Dataset: AMDNet23 Dataset (GitHub, Melanie823/DeepLearning). Classes: amd, diabetes.

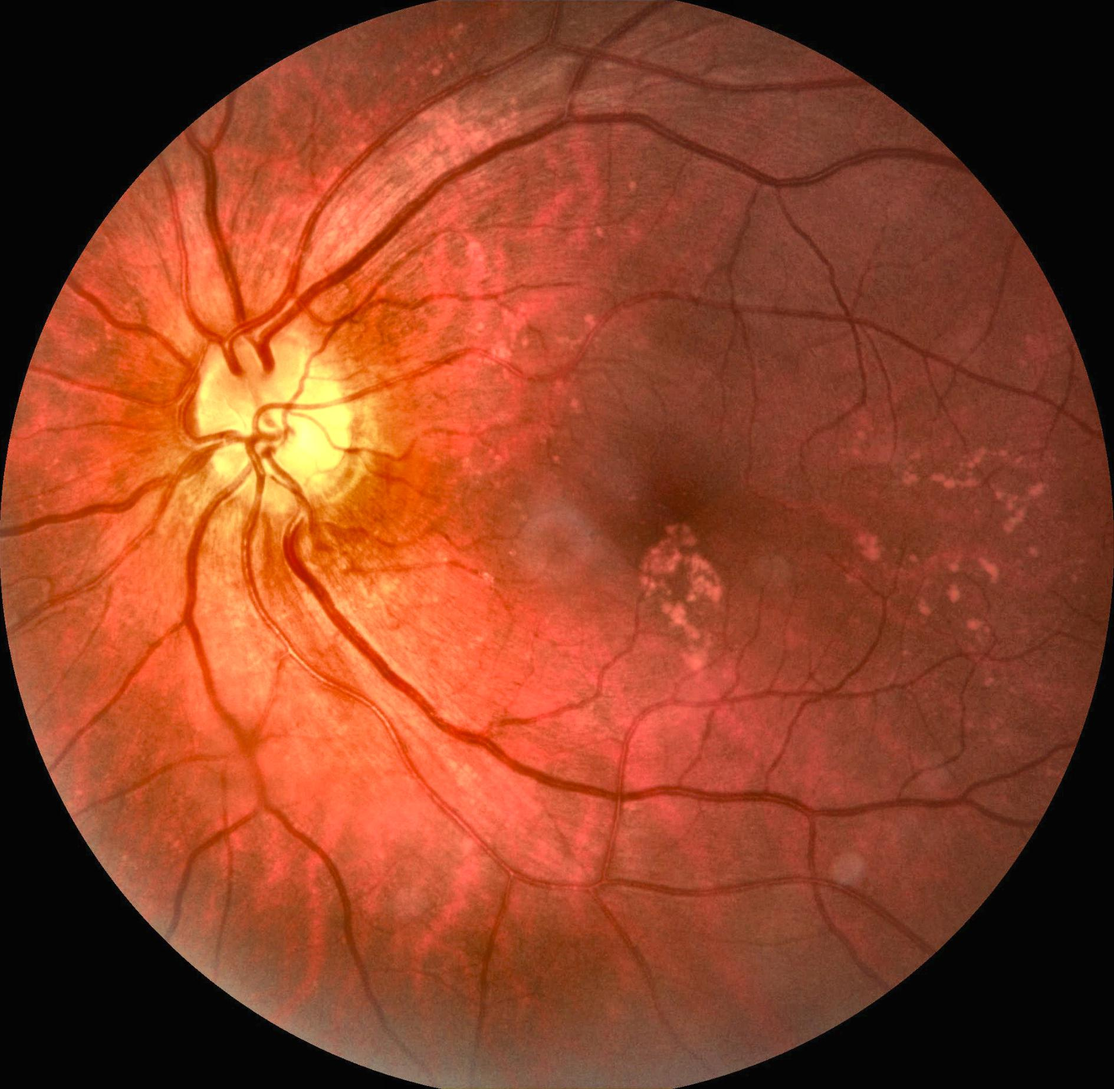
Label: amd

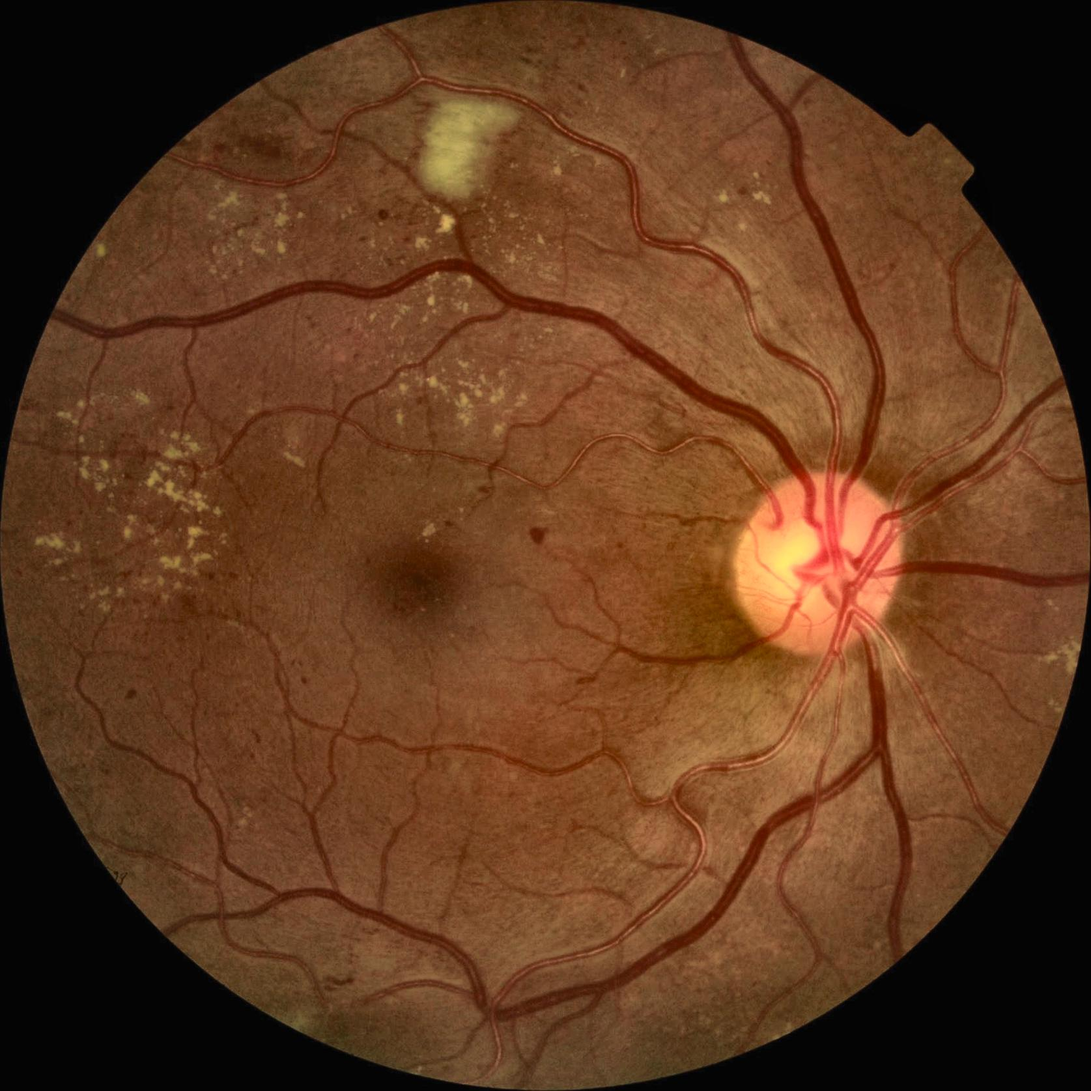
Label: diabetes

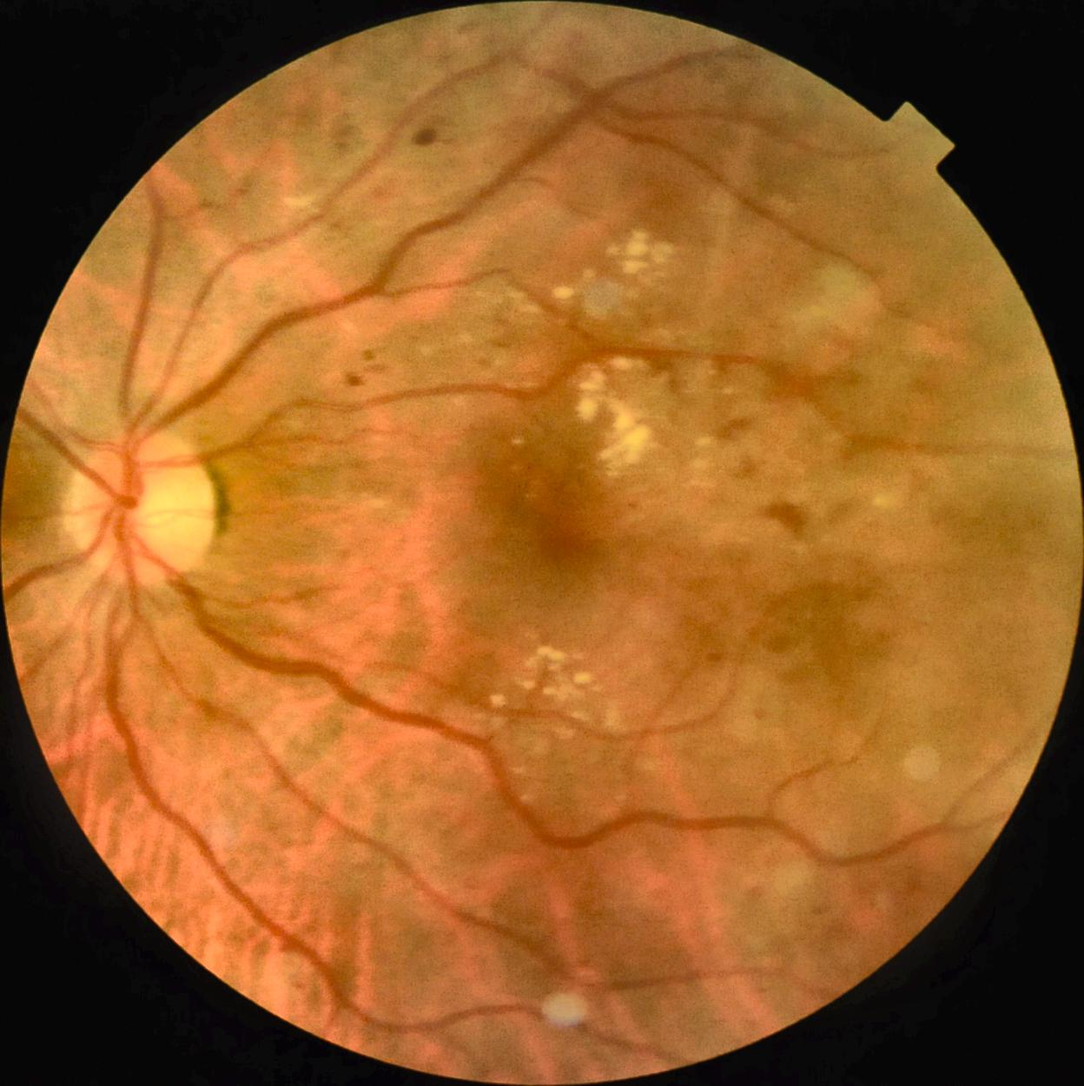
Label: diabetes

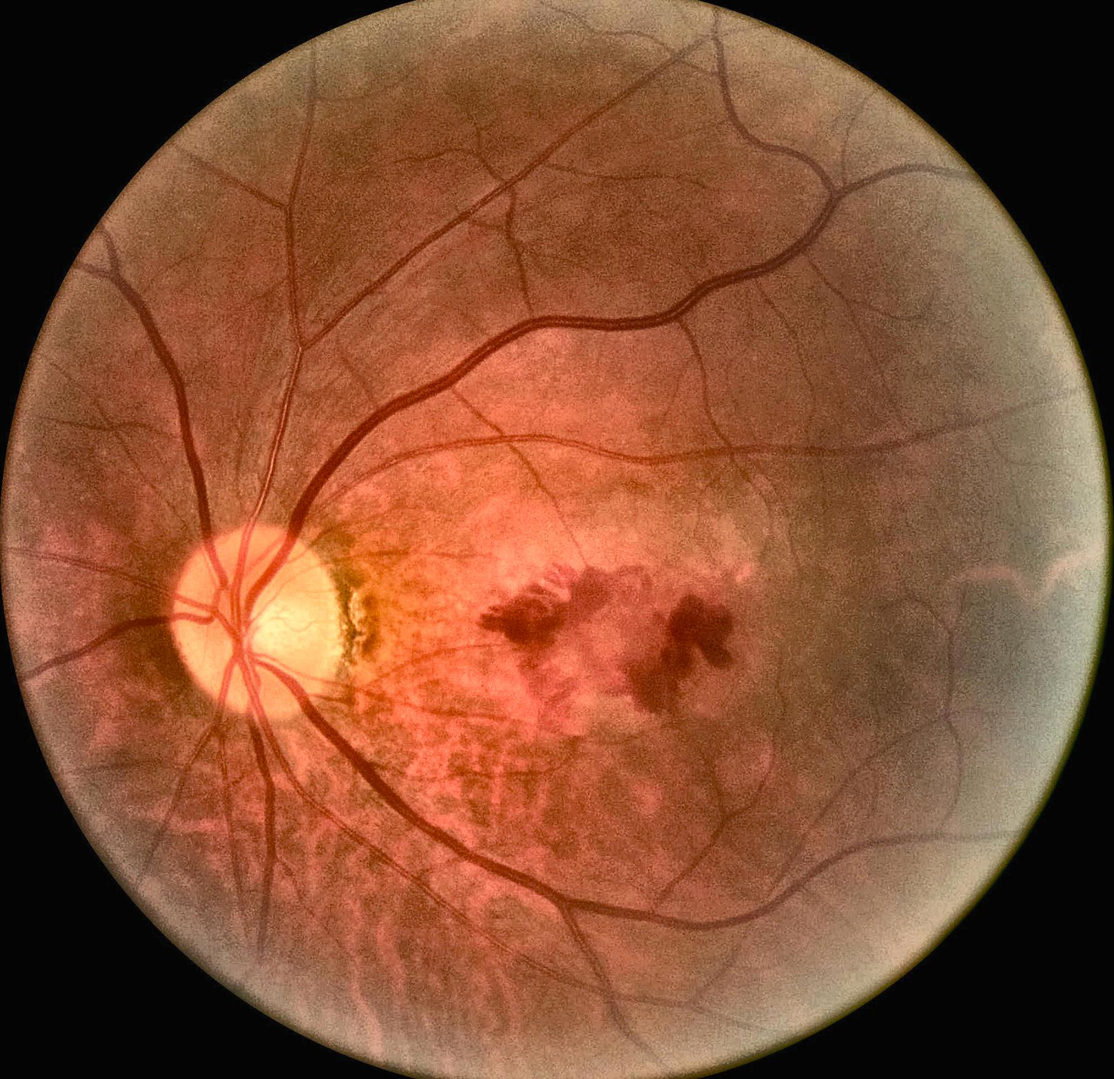
Label: amd

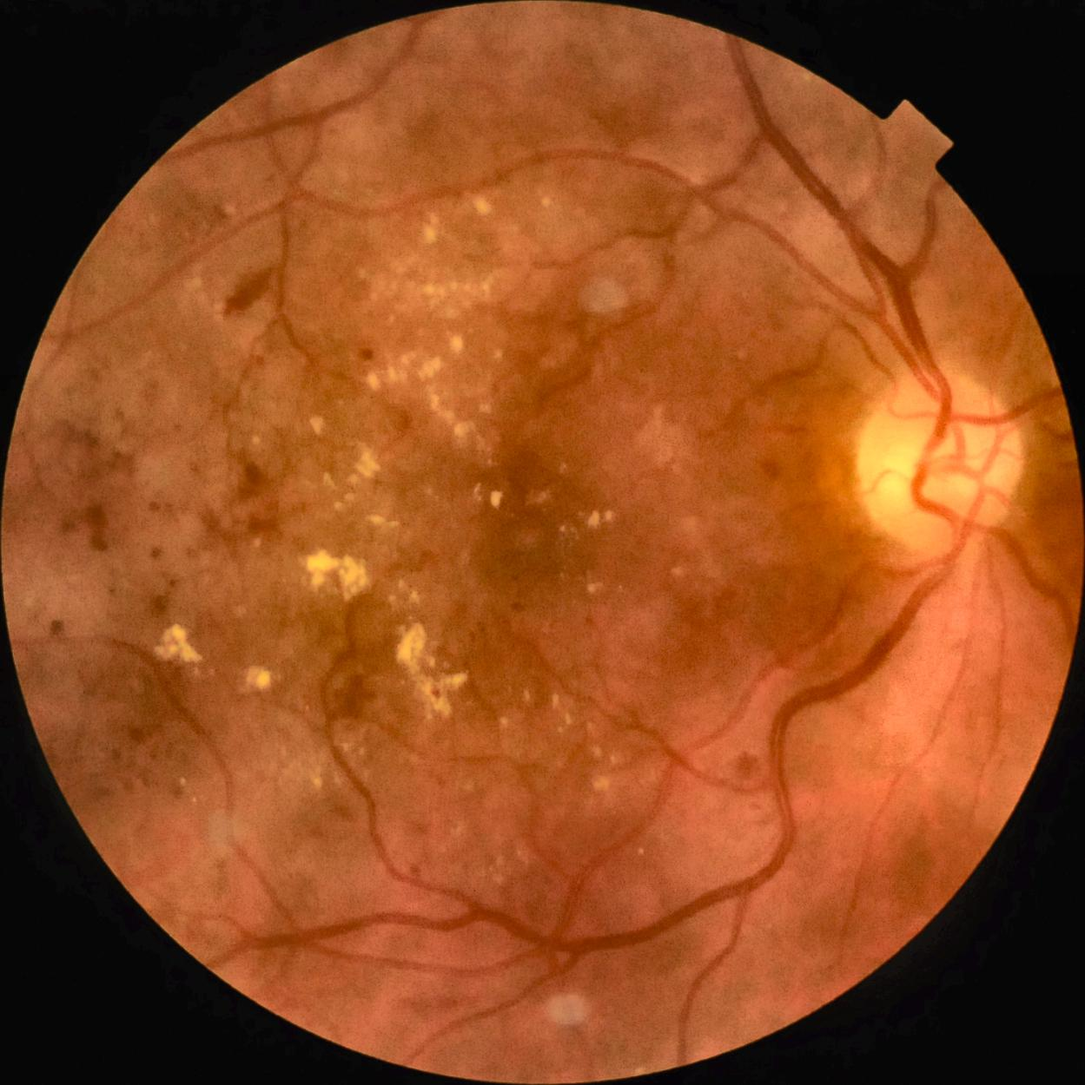
Label: diabetes

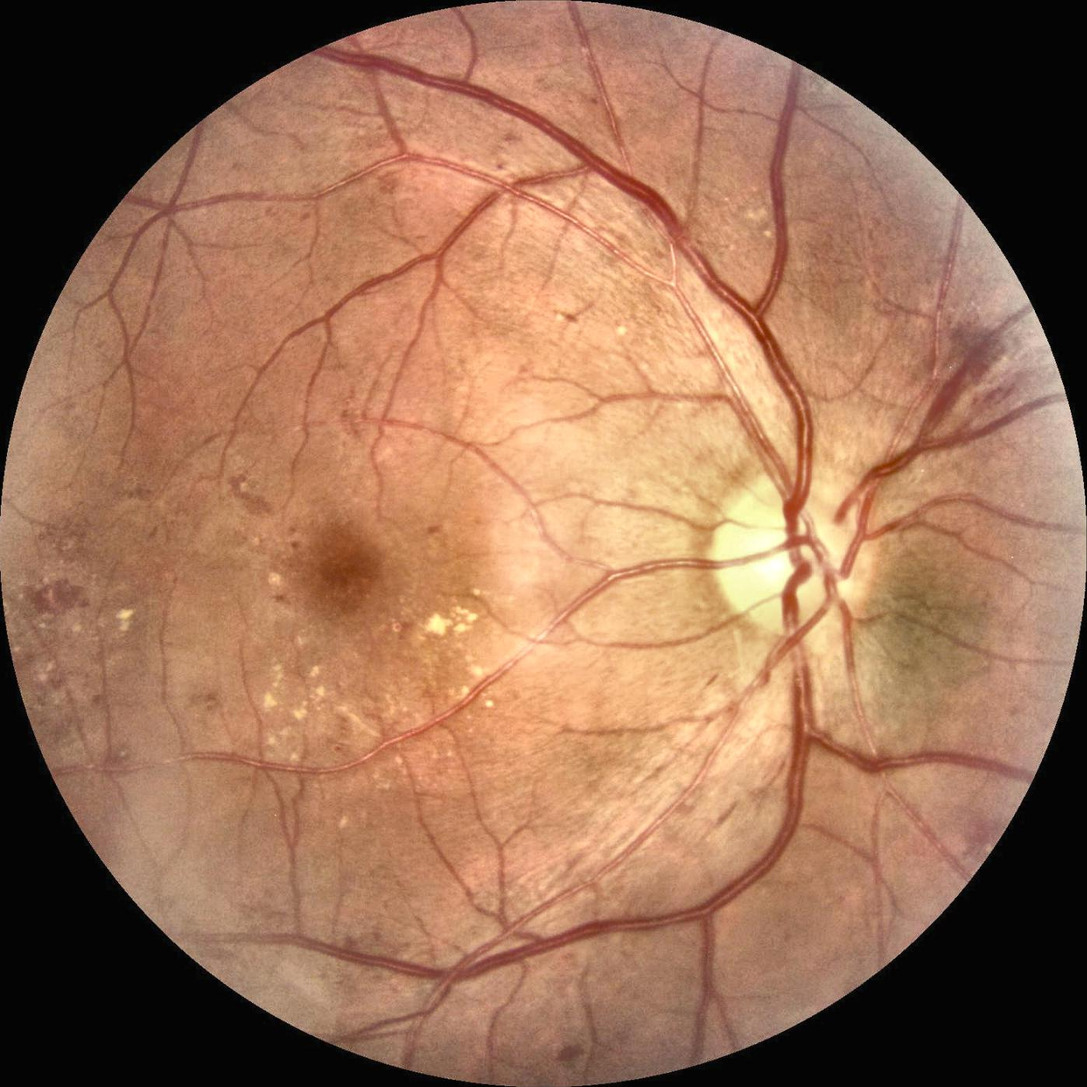
Label: diabetes
